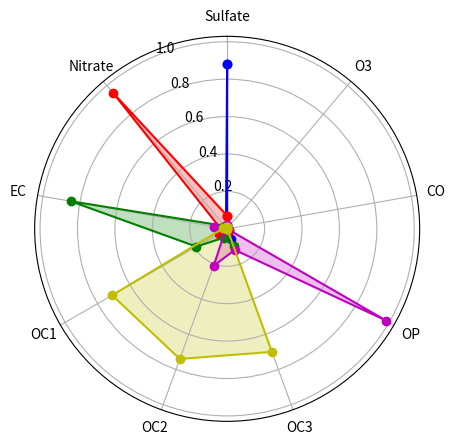

Here is the Python script that generated this plot:
import pandas as pd
import matplotlib.pyplot as plt
import numpy as np

def plot_radar(labels, values, colors):
    
    #描画領域の作成
    fig, ax = plt.subplots(1, 1, figsize=(5, 5), subplot_kw={'projection': 'polar'})

    #チャートを順に描画
    for i, data in enumerate(zip(values, colors)):        
        d = data[0]
        color = data[1]
        
        #要素数の連番作成
        angles = np.linspace(0, 2 * np.pi, len(labels) + 1, endpoint=True)
        #閉じた多角形に変換
        value = np.concatenate((d, [d[0]]))  
        
        #線の描画
        ax.plot(angles, value, 'o-', color=color)
        #塗りつぶし
        ax.fill(angles, value, alpha=0.25, facecolor=color)  

    #軸ラベルの設定
    ax.set_thetagrids(angles[:-1] * 180 / np.pi, labels)  
    #描画開始位置の指定（N: North）
    ax.set_theta_zero_location('N')
    
    plt.show()
    plt.close(fig)
    
#ここから
if __name__ == '__main__':

    labels = ['Sulfate', 'Nitrate', 'EC', 'OC1', 'OC2', 'OC3', 'OP', 'CO', 'O3']
    data = [
        [0.88, 0.01, 0.03, 0.03, 0.00, 0.06, 0.01, 0.00, 0.00],
        [0.07, 0.95, 0.04, 0.05, 0.00, 0.02, 0.01, 0.00, 0.00],
        [0.01, 0.02, 0.85, 0.19, 0.05, 0.10, 0.00, 0.00, 0.00],
        [0.02, 0.01, 0.07, 0.01, 0.21, 0.12, 0.98, 0.00, 0.00],
        [0.01, 0.01, 0.02, 0.71, 0.74, 0.70, 0.00, 0.00, 0.00]
    ]
    colors = ['b', 'r', 'g', 'm', 'y']

    plot_radar(labels, data, colors)
